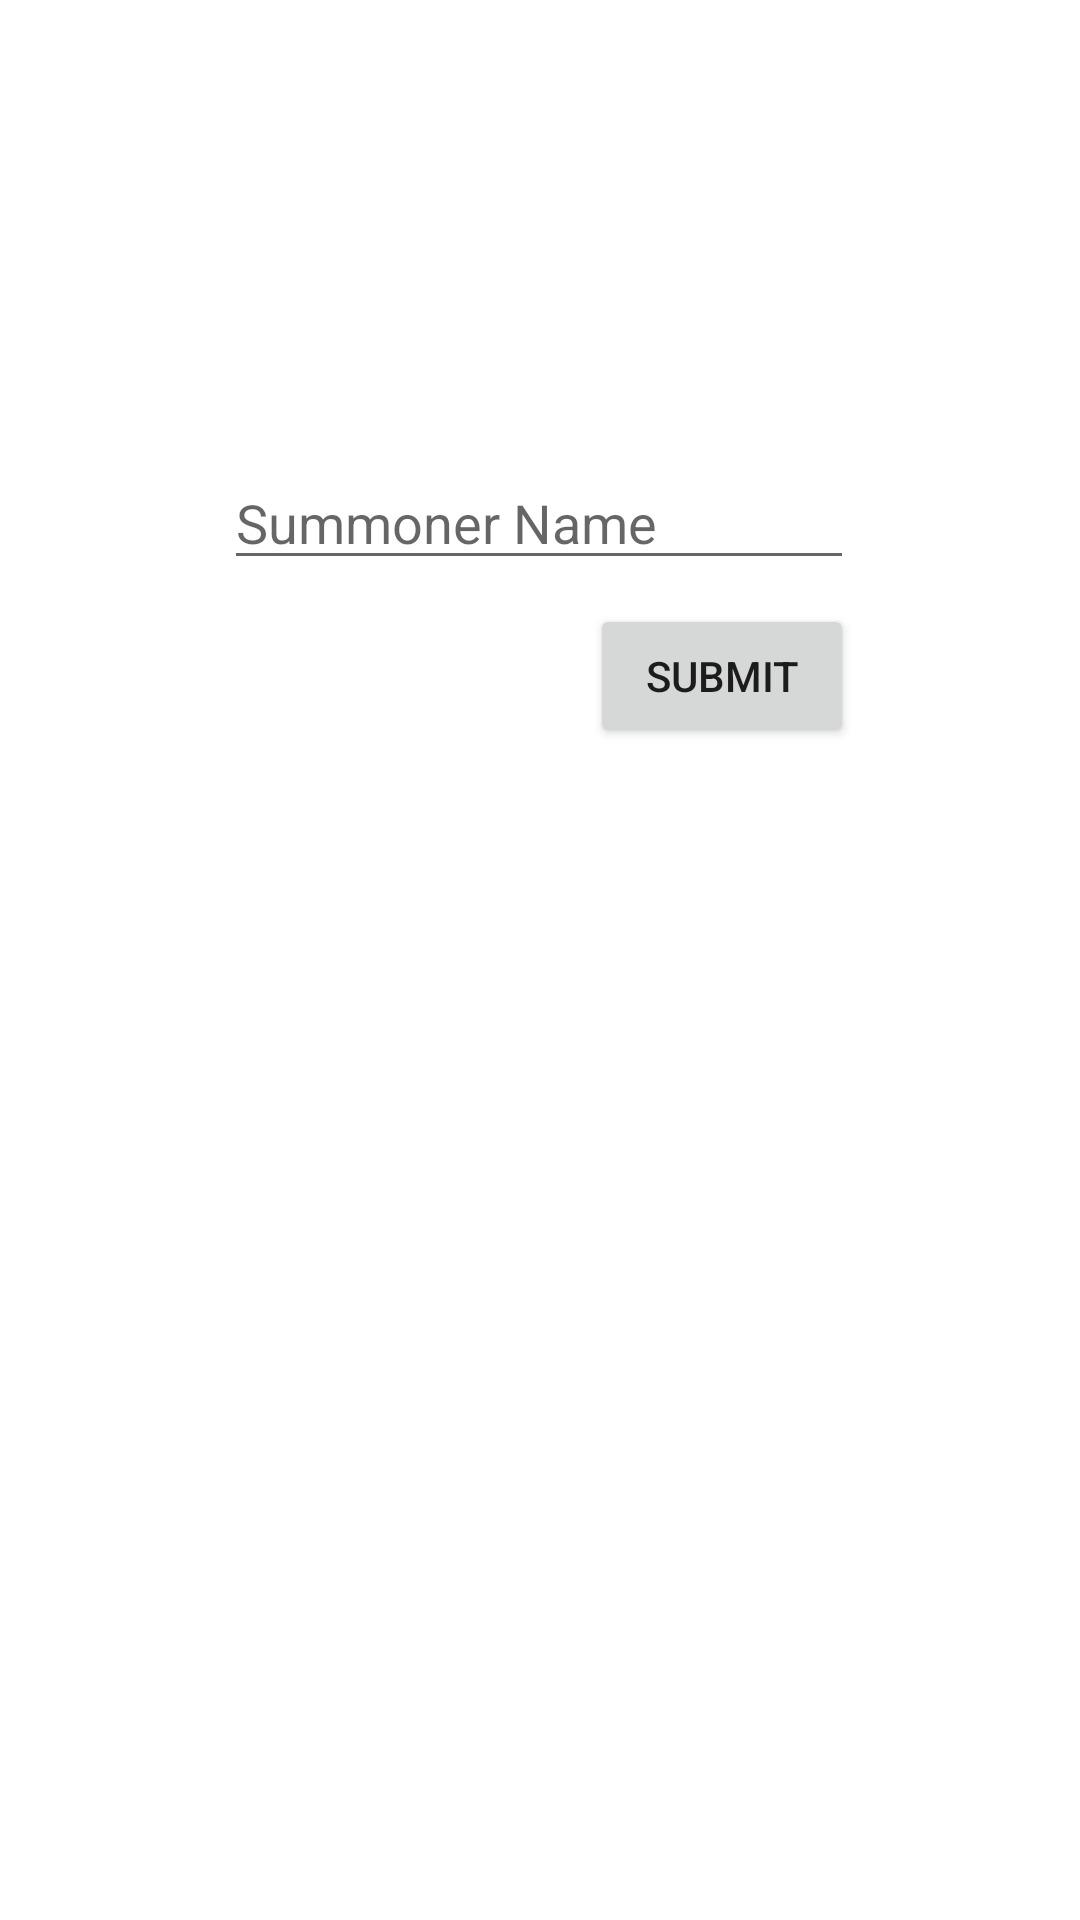

Layout XML and referenced resources for this Android screen:
<!-- AndroidManifest.xml: application theme Theme.YUUMIGG -->
<!-- res/layout/activity_m.xml -->
<?xml version="1.0" encoding="utf-8"?>
<androidx.constraintlayout.widget.ConstraintLayout xmlns:android="http://schemas.android.com/apk/res/android"
    xmlns:app="http://schemas.android.com/apk/res-auto"
    xmlns:tools="http://schemas.android.com/tools"
    android:layout_width="match_parent"
    android:layout_height="match_parent"
    tools:context="main_package.Main">

    <EditText
        android:id="@+id/input_summonerName"
        android:layout_width="wrap_content"
        android:layout_height="wrap_content"
        android:layout_marginTop="152dp"
        android:ems="10"
        android:hint="Summoner Name"
        android:inputType="textPersonName"
        app:layout_constraintEnd_toEndOf="parent"
        app:layout_constraintHorizontal_bias="0.497"
        app:layout_constraintStart_toStartOf="parent"
        app:layout_constraintTop_toTopOf="parent" />

    <Button
        android:id="@+id/btn_submit"
        android:layout_width="wrap_content"
        android:layout_height="wrap_content"
        android:layout_marginTop="8dp"
        android:text="submit"
        android:onClick="makeToast"
        app:layout_constraintEnd_toEndOf="@+id/input_summonerName"
        app:layout_constraintTop_toBottomOf="@+id/input_summonerName"
        />
</androidx.constraintlayout.widget.ConstraintLayout>
<!-- resources referenced by this layout -->
<resources>
  <style name="Theme.YUUMIGG" parent="Theme.MaterialComponents.DayNight.DarkActionBar">
          
          <item name="colorPrimary">@color/purple_500</item>
          <item name="colorPrimaryVariant">@color/purple_700</item>
          <item name="colorOnPrimary">@color/white</item>
          
          <item name="colorSecondary">@color/teal_200</item>
          <item name="colorSecondaryVariant">@color/teal_700</item>
          <item name="colorOnSecondary">@color/black</item>
          
          <item name="android:statusBarColor" tools:targetApi="l">?attr/colorPrimaryVariant</item>
          
      </style>
  <!-- not gathered from this repository: default colours our renderer supplied (Android Studio template values) -->
  <color name="purple_500">#FF6200EE</color>
  <color name="purple_700">#FF3700B3</color>
  <color name="teal_200">#FF03DAC5</color>
  <color name="teal_700">#FF018786</color>
  <color name="black">#FF000000</color>
  <color name="white">#FFFFFFFF</color>
</resources>
